The GitHub repository alexmFIIR004/RN-Proiect contains a labelled image folder "data" with 5 categories: asphalt, carpet, concrete, grass, tile. Examples follow, each with its label.

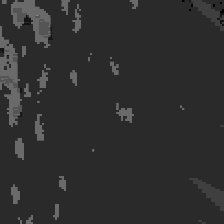
Label: carpet

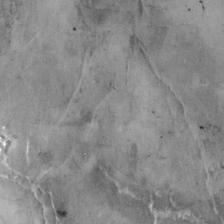
Label: tile

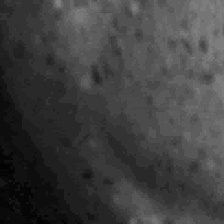
Label: tile

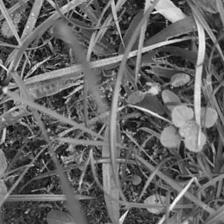
Label: grass

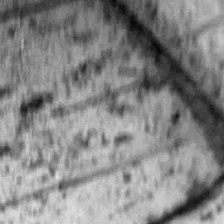
Label: concrete

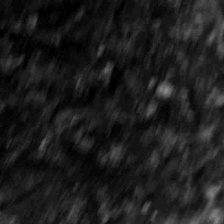
Label: asphalt
